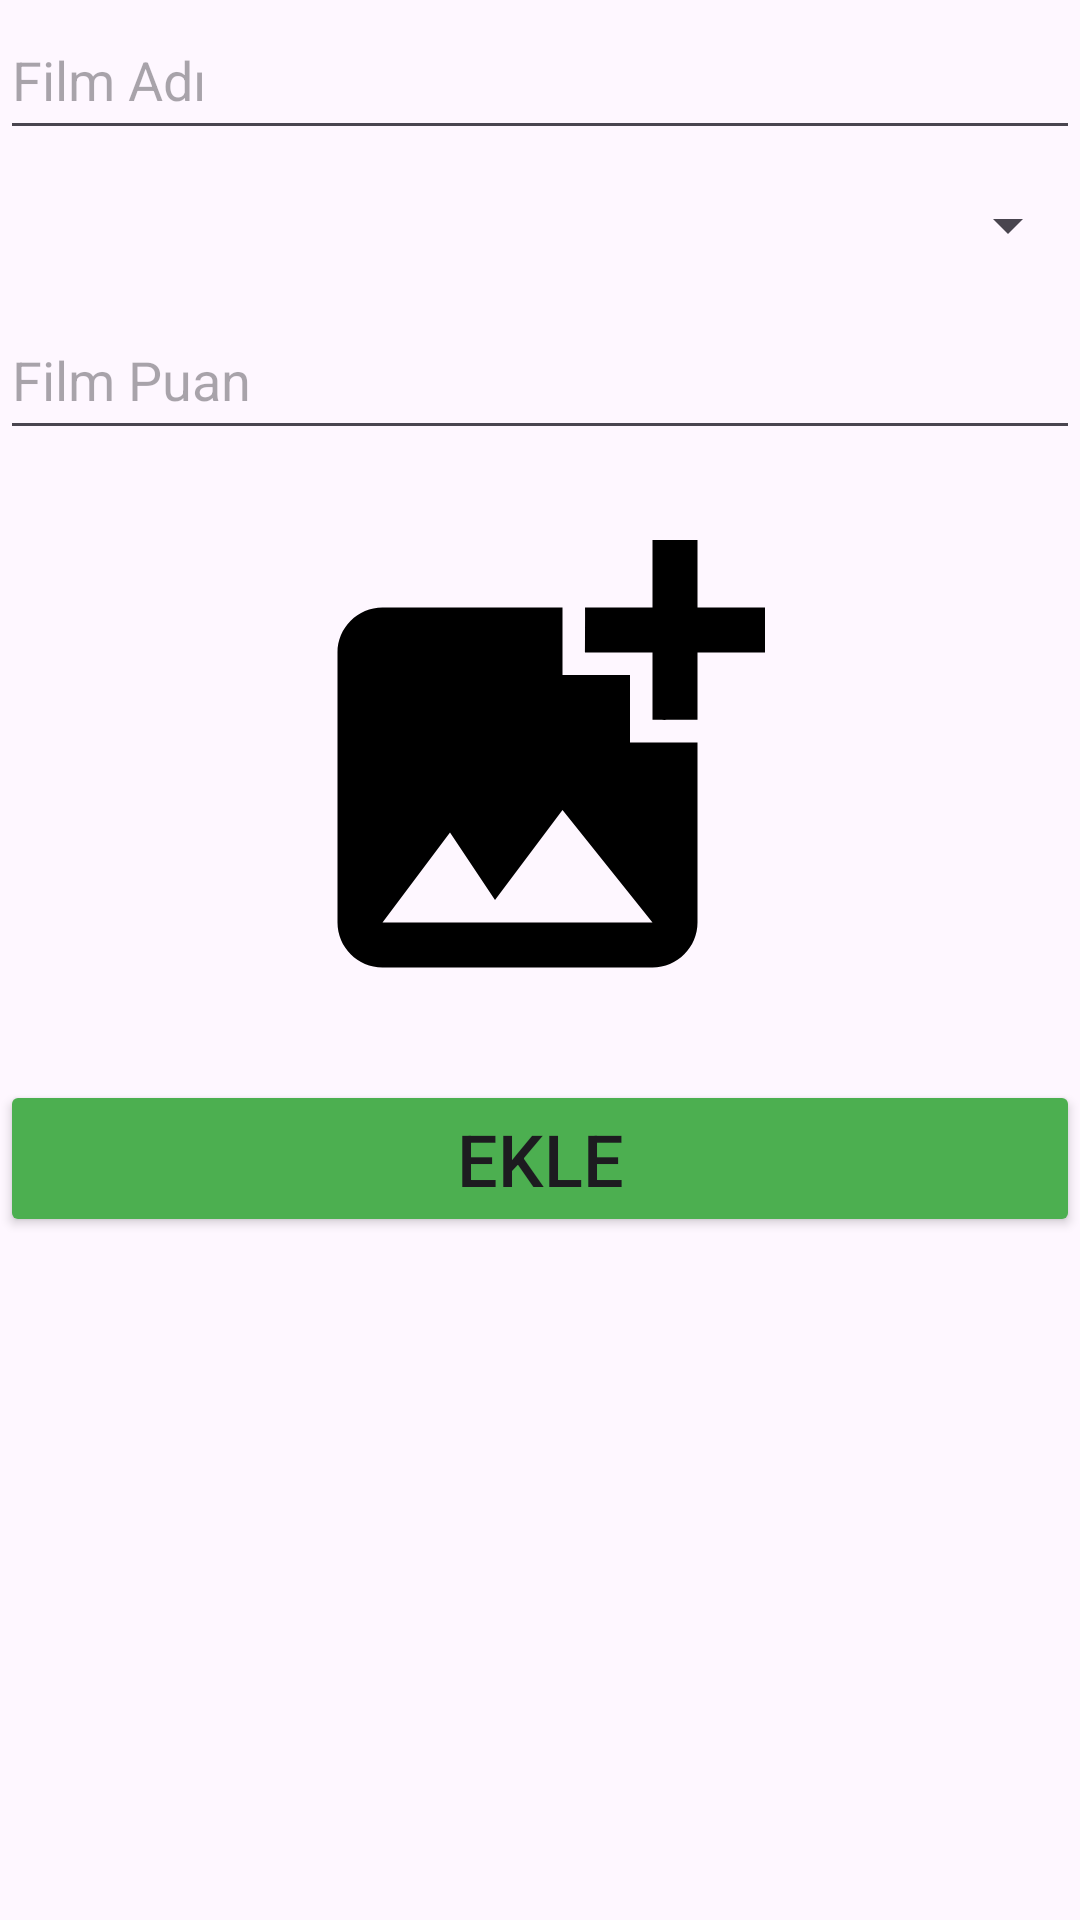

Layout XML and referenced resources for this Android screen:
<!-- AndroidManifest.xml: application theme Theme.Sinema -->
<!-- res/layout/activity_ekle.xml -->
<?xml version="1.0" encoding="utf-8"?>
<LinearLayout xmlns:android="http://schemas.android.com/apk/res/android"
    xmlns:app="http://schemas.android.com/apk/res-auto"
    xmlns:tools="http://schemas.android.com/tools"
    android:layout_width="match_parent"
    android:layout_height="match_parent"
    android:orientation="vertical"
    android:layout_margin="10dp"
    tools:context=".EkleActivity">

    <EditText
        android:id="@+id/edtAd"
        android:layout_width="match_parent"
        android:layout_height="50dp"
        android:ems="10"
        android:inputType="textPersonName"
        android:hint="Film Adı" />

    <Spinner
        android:id="@+id/edtTur"
        android:layout_width="match_parent"
        android:layout_height="50dp"
        android:ems="10"/>

    <EditText
        android:id="@+id/edtPuan"
        android:layout_width="match_parent"
        android:layout_height="50dp"
        android:ems="10"
        android:inputType="number"
        android:layout_marginBottom="15dp"
        android:hint="Film Puan" />


    <ImageView
        android:layout_width="180dp"
        android:layout_height="180dp"
        android:layout_gravity="center"
        android:scaleType="centerCrop"
        android:onClick="addImage"
        android:id="@+id/edtAfis"
        android:src="@drawable/baseline_add_photo_alternate_24"/>

    <Button
        android:id="@+id/btnEkle"
        android:layout_marginTop="15dp"
        android:layout_width="match_parent"
        android:textSize="24dp"
        android:layout_height="wrap_content"
        android:backgroundTint="#4CAF50"
        android:onClick="ekle"
        android:text="Ekle" />

</LinearLayout>
<!-- resources referenced by this layout -->
<resources>
  <!-- drawable baseline_add_photo_alternate_24 (drawable) -->
  <vector android:height="72dp" android:tint="#000000"
      android:viewportHeight="24" android:viewportWidth="24"
      android:width="72dp" xmlns:android="http://schemas.android.com/apk/res/android">
      <path android:fillColor="@android:color/white" android:pathData="M19,7v2.99s-1.99,0.01 -2,0L17,7h-3s0.01,-1.99 0,-2h3L17,2h2v3h3v2h-3zM16,11L16,8h-3L13,5L5,5c-1.1,0 -2,0.9 -2,2v12c0,1.1 0.9,2 2,2h12c1.1,0 2,-0.9 2,-2v-8h-3zM5,19l3,-4 2,3 3,-4 4,5L5,19z"/>
  </vector>
  <style name="Theme.Sinema" parent="Base.Theme.Sinema" />
  <style name="Base.Theme.Sinema" parent="Theme.Material3.DayNight.NoActionBar">
          
          
      </style>
</resources>
